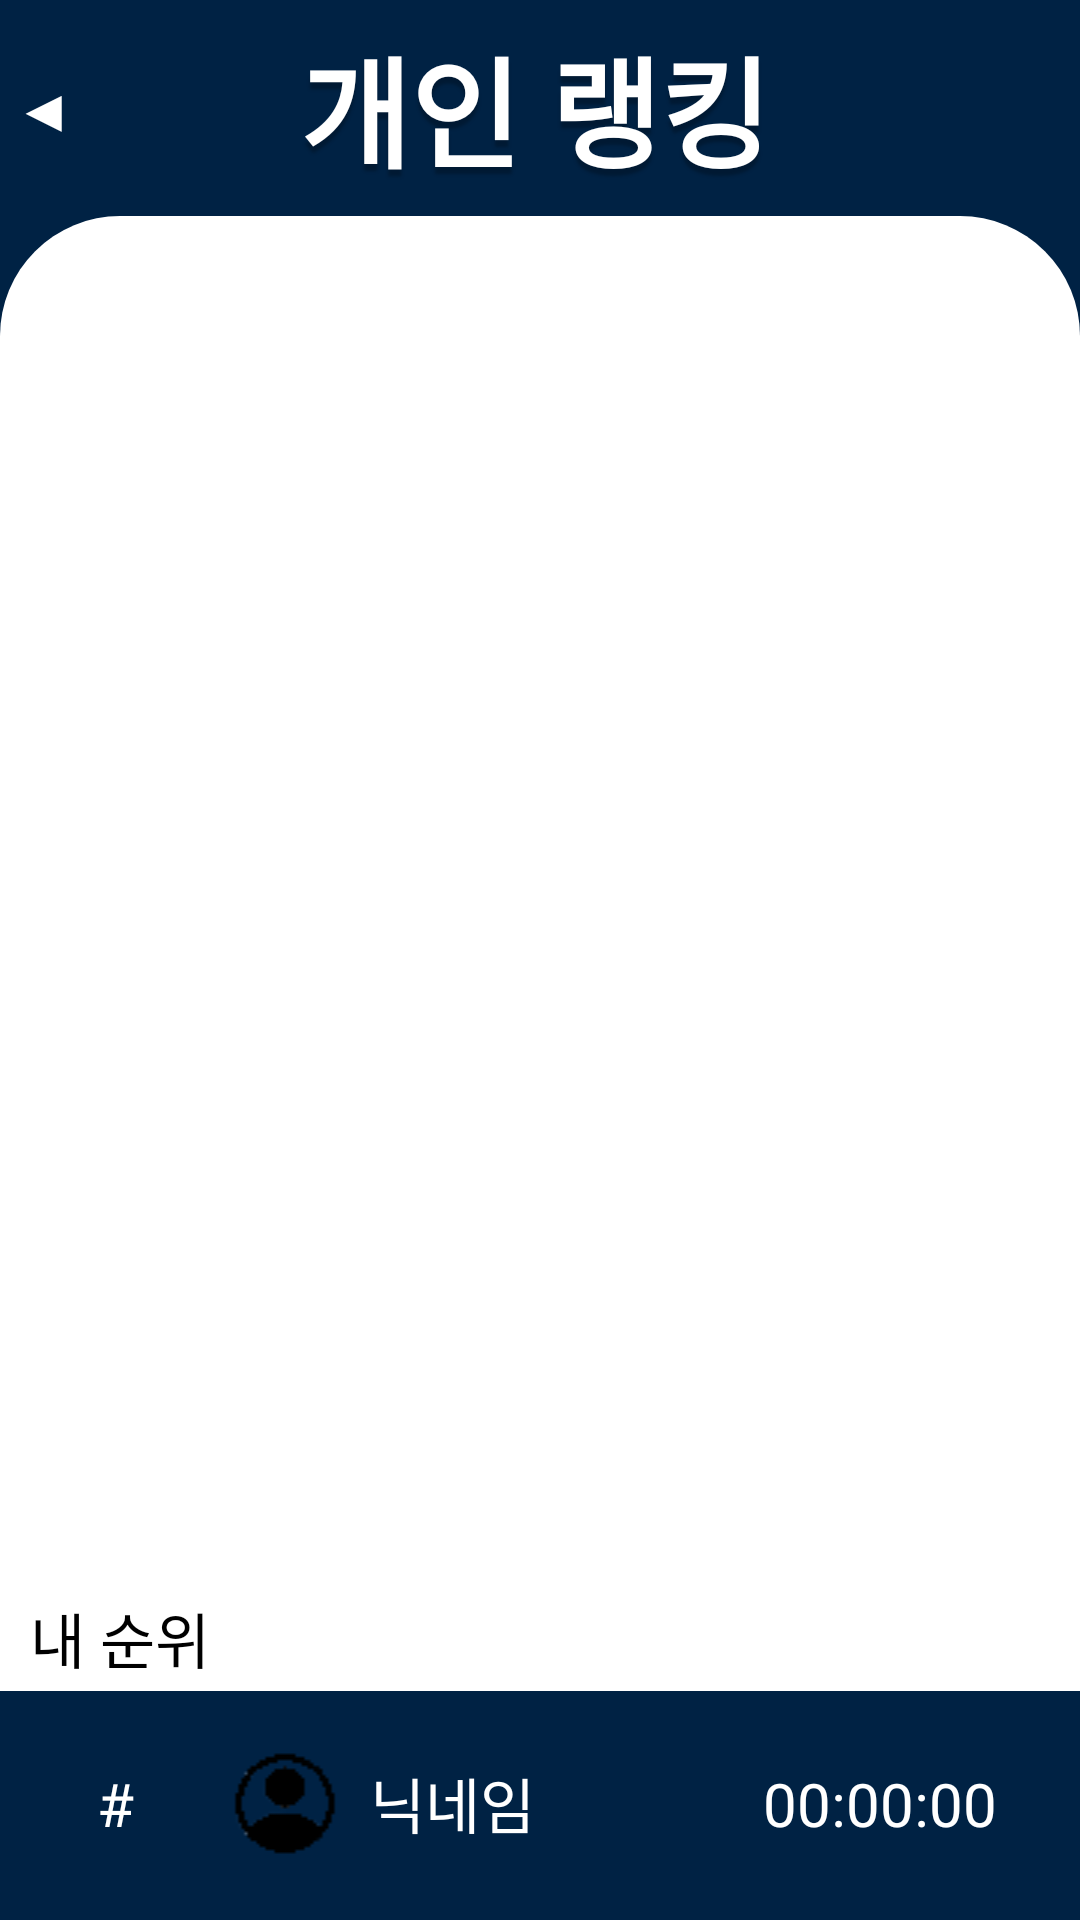

Here is an Android app screen rendered from its layout file. Give the layout XML and the strings, colors and styles it references.
<!-- AndroidManifest.xml: application theme Theme.Dorazy -->
<!-- res/layout/personal_ranking.xml -->
<?xml version="1.0" encoding="utf-8"?>
<androidx.constraintlayout.widget.ConstraintLayout xmlns:android="http://schemas.android.com/apk/res/android"
    xmlns:app="http://schemas.android.com/apk/res-auto"
    xmlns:tools="http://schemas.android.com/tools"
    android:id="@+id/linearLayout"
    android:layout_width="match_parent"
    android:layout_height="match_parent"
    android:background="@drawable/dorazy_main_blue_color">


    <android.widget.Button
        android:id="@+id/PersonalRankingBackButton"
        android:layout_width="102dp"
        android:layout_height="72dp"
        android:background="#00FFFFFF"
        android:text="◀        "
        android:textColor="@color/white"
        android:textSize="20sp"
        app:layout_constraintBottom_toTopOf="@+id/linearLayout2"
        app:layout_constraintEnd_toStartOf="@+id/PersonalRankingViewTitleText"
        app:layout_constraintStart_toStartOf="parent"
        app:layout_constraintTop_toTopOf="parent"
        app:layout_constraintVertical_bias="1.0"
        tools:ignore="HardcodedText" />

    <TextView
        android:id="@+id/PersonalRankingViewTitleText"
        android:layout_width="187dp"
        android:layout_height="68dp"
        android:gravity="center"
        android:shadowColor="#40000000"
        android:shadowDx="0"
        android:shadowDy="7"
        android:shadowRadius="2"
        android:text="@string/personal_ranking"
        android:fontFamily="@font/aritaburihairline"
        android:textColor="#FFFFFF"
        android:textSize="40sp"
        android:textStyle="bold"
        app:layout_constraintBottom_toBottomOf="@+id/PersonalRankingBackButton"
        app:layout_constraintEnd_toStartOf="@+id/NullSpaceText"
        app:layout_constraintStart_toEndOf="@+id/PersonalRankingBackButton"
        app:layout_constraintTop_toTopOf="@+id/PersonalRankingBackButton" />

    <TextView
        android:id="@+id/NullSpaceText"
        android:layout_width="105dp"
        android:layout_height="69dp"
        android:text=" "
        app:layout_constraintBottom_toTopOf="@+id/linearLayout2"
        app:layout_constraintEnd_toEndOf="parent"
        app:layout_constraintStart_toEndOf="@+id/PersonalRankingViewTitleText"
        app:layout_constraintTop_toTopOf="parent"
        tools:ignore="HardcodedText" />


    <LinearLayout
        android:id="@+id/linearLayout2"
        android:layout_width="0dp"
        android:layout_height="0dp"
        android:background="@drawable/main_white_drawable"
        android:orientation="vertical"
        android:paddingTop="30dp"
        app:layout_constraintBottom_toBottomOf="parent"
        app:layout_constraintEnd_toEndOf="parent"
        app:layout_constraintStart_toStartOf="parent"
        app:layout_constraintTop_toBottomOf="@+id/NullSpaceText">


        <ScrollView
            android:layout_width="match_parent"
            android:layout_height="0dp"
            android:layout_weight="1">

            <LinearLayout
                android:id="@+id/RankingList"
                android:layout_width="match_parent"
                android:layout_height="wrap_content"
                android:orientation="vertical"/>
        </ScrollView>

        <TextView
            android:id="@+id/textView17"
            android:layout_width="match_parent"
            android:layout_height="wrap_content"
            android:paddingStart="10dp"
            android:layout_marginBottom="3dp"
            android:text="@string/my_ranking"
            android:fontFamily="@font/aritaburilight"
            android:textColor="#000000"
            android:textSize="20sp"
            tools:ignore="RtlSymmetry" />

        <LinearLayout
            android:layout_width="match_parent"
            android:layout_height="wrap_content"
            android:background="@drawable/dorazy_main_blue_color"
            android:orientation="horizontal"
            android:paddingLeft="10dp"
            android:paddingTop="20dp"
            android:paddingRight="10dp"
            android:paddingBottom="20dp">

            <TextView
                android:id="@+id/MyRanking"
                android:layout_width="0dp"
                android:layout_height="wrap_content"
                android:layout_gravity="center"
                android:layout_weight="1"
                android:gravity="center"
                android:text="@string/rank"
                android:fontFamily="@font/aritaburilight"
                android:textColor="#FFFFFF"
                android:textSize="20sp" />

            <ImageView
                android:id="@+id/Myimage"
                android:layout_width="0dp"
                android:layout_height="wrap_content"
                android:layout_gravity="center"
                android:layout_weight="1"
                android:contentDescription="@string/profile"
                app:srcCompat="@drawable/profile" />

            <TextView
                android:id="@+id/MyName"
                android:layout_width="0dp"
                android:layout_height="wrap_content"
                android:layout_gravity="center"
                android:layout_weight="2"
                android:gravity="start"
                android:text="@string/nick_name"
                android:fontFamily="@font/aritaburilight"
                android:textColor="#FFFFFF"
                android:textSize="20sp" />

            <TextView
                android:id="@+id/MyTime"
                android:layout_width="0dp"
                android:layout_height="wrap_content"
                android:layout_gravity="center"
                android:layout_weight="2"
                android:gravity="center"
                android:text="@string/study_time"
                android:fontFamily="@font/aritaburilight"
                android:textColor="#FFFFFF"
                android:textSize="20sp" />

        </LinearLayout>


    </LinearLayout>

</androidx.constraintlayout.widget.ConstraintLayout>
<!-- resources referenced by this layout -->
<resources>
  <color name="white">#FFFFFFFF</color>
  <!-- drawable dorazy_main_blue_color (drawable) -->
  <?xml version="1.0" encoding="utf-8"?>
  <shape xmlns:android="http://schemas.android.com/apk/res/android"
      android:shape="rectangle">
      <solid android:color="#002244"/>
  </shape>
  <!-- drawable main_white_drawable (drawable) -->
  <?xml version="1.0" encoding="utf-8"?>
  <shape xmlns:android="http://schemas.android.com/apk/res/android"
      android:shape="rectangle">
      <solid android:color="#FFFFFF"/>
      <corners
          android:topLeftRadius="40dp"
          android:topRightRadius="40dp"/>
  </shape>
  <!-- drawable profile: png bitmap (drawable, 669 bytes) -->
  <string name="my_ranking">내 순위</string>
  <string name="nick_name">닉네임</string>
  <string name="personal_ranking">개인 랭킹</string>
  <string name="profile">프로필 이미지</string>
  <string name="rank" translatable="false">#</string>
  <string name="study_time">00:00:00</string>
  <style name="Theme.Dorazy" parent="Theme.MaterialComponents.DayNight.DarkActionBar">
          <item name="windowNoTitle">true</item>
          
          <item name="colorPrimary">#002244</item>
          <item name="colorPrimaryVariant">#002244</item>
          <item name="colorOnPrimary">#002244</item>
          
          <item name="colorSecondary">@color/teal_200</item>
          <item name="colorSecondaryVariant">@color/teal_700</item>
          <item name="colorOnSecondary">@color/black</item>
          
          <item name="android:statusBarColor" tools:targetApi="l">#000000</item>
          
      </style>
  <color name="teal_200">#FF03DAC5</color>
  <color name="teal_700">#FF018786</color>
  <color name="black">#FF000000</color>
</resources>
